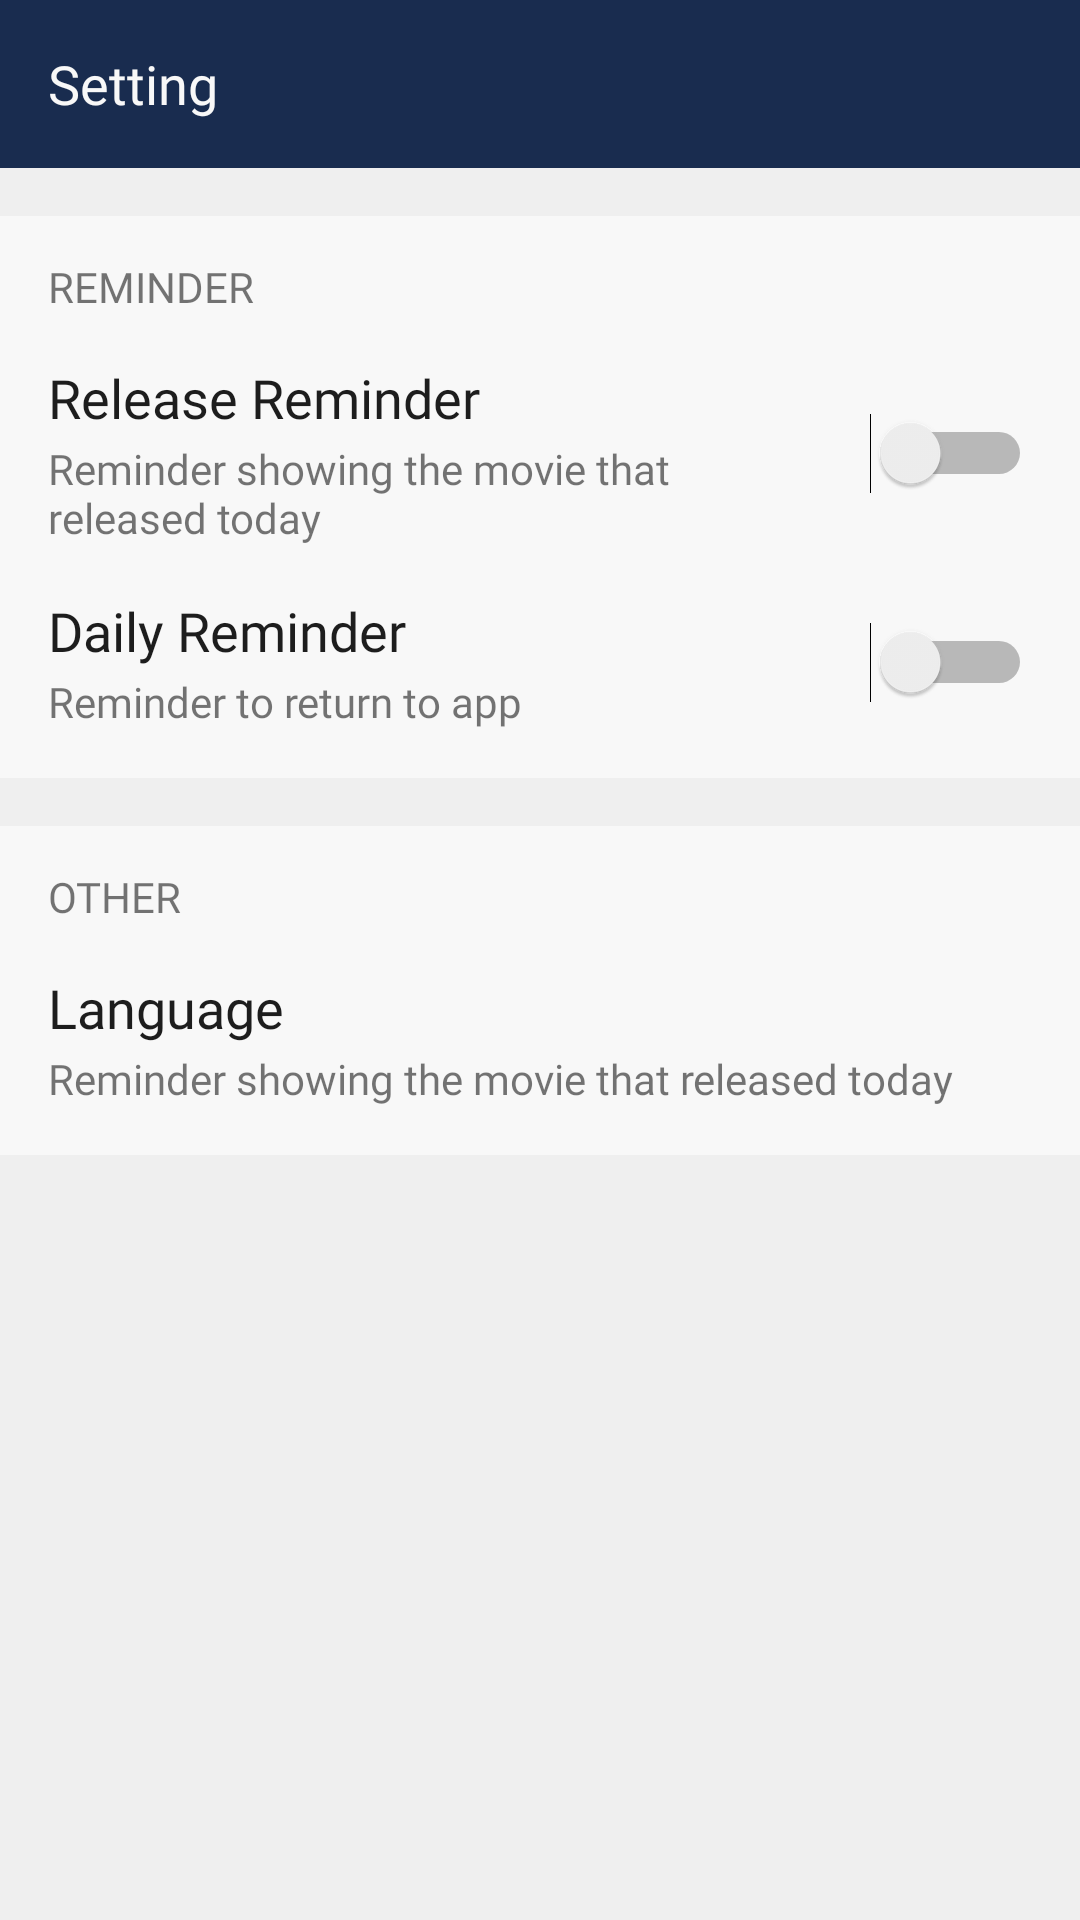

Layout XML and referenced resources for this Android screen:
<!-- AndroidManifest.xml: application theme AppTheme -->
<!-- res/layout/setting_fragment.xml -->
<?xml version="1.0" encoding="utf-8"?>
<LinearLayout xmlns:android="http://schemas.android.com/apk/res/android"
    xmlns:app="http://schemas.android.com/apk/res-auto"
    xmlns:tools="http://schemas.android.com/tools"
    android:layout_width="match_parent"
    android:layout_height="match_parent"
    android:background="@color/notSoWhite"
    android:orientation="vertical">

    
    <androidx.appcompat.widget.Toolbar
        android:id="@+id/toolbar"
        android:layout_width="match_parent"
        android:layout_height="?actionBarSize"
        android:background="@color/colorPrimary"
        android:orientation="horizontal"
        app:contentInsetEnd="@dimen/dimens_16dp"
        app:contentInsetLeft="@dimen/dimens_16dp"
        app:contentInsetRight="@dimen/dimens_16dp"
        app:contentInsetStart="@dimen/dimens_16dp">

        <TextView
            android:layout_width="wrap_content"
            android:layout_height="wrap_content"
            android:fontFamily="@font/lato_semibold"
            android:text="@string/title_setting"
            android:textColor="@color/white"
            android:textSize="@dimen/size_18sp" />

    </androidx.appcompat.widget.Toolbar>

    
    <androidx.constraintlayout.widget.ConstraintLayout
        android:id="@+id/conslaReminder"
        android:layout_width="match_parent"
        android:layout_height="wrap_content"
        android:layout_marginTop="@dimen/dimens_16dp"
        android:background="@color/white"
        android:paddingLeft="@dimen/dimens_16dp"
        android:paddingTop="@dimen/dimens_16dp"
        android:paddingRight="@dimen/dimens_16dp"
        android:paddingBottom="@dimen/dimens_16dp">

        <TextView
            android:id="@+id/labelReminder"
            android:layout_width="wrap_content"
            android:layout_height="wrap_content"
            android:fontFamily="@font/lato_bold"
            android:includeFontPadding="false"
            android:text="@string/reminder"
            android:textAllCaps="true"
            android:textSize="@dimen/size_14sp"
            app:layout_constraintLeft_toLeftOf="parent"
            app:layout_constraintTop_toTopOf="parent" />

        
        
        
        <TextView
            android:id="@+id/textReleaseReminder"
            android:layout_width="0dp"
            android:layout_height="wrap_content"
            android:layout_marginTop="@dimen/dimens_16dp"
            android:layout_marginEnd="@dimen/dimens_16dp"
            android:fontFamily="@font/lato_semibold"
            android:text="@string/release_reminder"
            android:textColor="@color/black"
            android:textSize="@dimen/size_18sp"
            app:layout_constraintLeft_toLeftOf="parent"
            app:layout_constraintRight_toLeftOf="@+id/swReleaseReminder"
            app:layout_constraintTop_toBottomOf="@+id/labelReminder" />

        <TextView
            android:id="@+id/textReleaseReminderDesc"
            android:layout_width="0dp"
            android:layout_height="wrap_content"
            android:layout_marginTop="@dimen/dimens_2dp"
            android:layout_marginEnd="@dimen/dimens_16dp"
            android:fontFamily="@font/lato_regular"
            android:text="@string/release_reminder_desc"
            app:layout_constraintLeft_toLeftOf="parent"
            app:layout_constraintRight_toLeftOf="@+id/swReleaseReminder"
            app:layout_constraintTop_toBottomOf="@+id/textReleaseReminder" />

        <Switch
            android:id="@+id/swReleaseReminder"
            android:layout_width="wrap_content"
            android:layout_height="wrap_content"
            app:layout_constraintBottom_toBottomOf="@+id/textReleaseReminderDesc"
            app:layout_constraintRight_toRightOf="parent"
            app:layout_constraintTop_toTopOf="@+id/textReleaseReminder" />

        
        
        
        <TextView
            android:id="@+id/textDailyReminder"
            android:layout_width="0dp"
            android:layout_height="wrap_content"
            android:layout_marginTop="@dimen/dimens_16dp"
            android:layout_marginEnd="@dimen/dimens_16dp"
            android:fontFamily="@font/lato_semibold"
            android:text="@string/daily_reminder"
            android:textColor="@color/black"
            android:textSize="@dimen/size_18sp"
            app:layout_constraintLeft_toLeftOf="parent"
            app:layout_constraintRight_toLeftOf="@+id/swReleaseReminder"
            app:layout_constraintTop_toBottomOf="@+id/textReleaseReminderDesc" />

        <TextView
            android:id="@+id/textDailyReminderDesc"
            android:layout_width="0dp"
            android:layout_height="wrap_content"
            android:layout_marginTop="@dimen/dimens_2dp"
            android:layout_marginEnd="@dimen/dimens_16dp"
            android:fontFamily="@font/lato_regular"
            android:text="@string/daily_reminder_desc"
            app:layout_constraintLeft_toLeftOf="parent"
            app:layout_constraintRight_toLeftOf="@+id/swDailyReminder"
            app:layout_constraintTop_toBottomOf="@+id/textDailyReminder" />

        <Switch
            android:id="@+id/swDailyReminder"
            android:layout_width="wrap_content"
            android:layout_height="wrap_content"
            app:layout_constraintBottom_toBottomOf="@+id/textDailyReminderDesc"
            app:layout_constraintRight_toRightOf="parent"
            app:layout_constraintTop_toTopOf="@+id/textDailyReminder" />


    </androidx.constraintlayout.widget.ConstraintLayout>

    
    <androidx.constraintlayout.widget.ConstraintLayout
        android:id="@+id/conslaOther"
        android:layout_width="match_parent"
        android:layout_height="wrap_content"
        android:layout_marginTop="@dimen/dimens_16dp"
        android:background="@color/white">

        <TextView
            android:id="@+id/labelOther"
            android:layout_width="wrap_content"
            android:layout_height="wrap_content"
            android:layout_marginStart="@dimen/dimens_16dp"
            android:layout_marginTop="@dimen/dimens_16dp"
            android:fontFamily="@font/lato_bold"
            android:includeFontPadding="false"
            android:text="@string/other"
            android:textAllCaps="true"
            android:textSize="@dimen/size_14sp"
            app:layout_constraintLeft_toLeftOf="parent"
            app:layout_constraintTop_toTopOf="parent" />

        
        
        
        <LinearLayout
            android:layout_width="0dp"
            android:layout_height="wrap_content"
            android:clickable="true"
            android:focusable="true"
            android:foreground="?attr/selectableItemBackground"
            android:orientation="vertical"
            android:padding="@dimen/dimens_16dp"
            app:layout_constraintLeft_toLeftOf="parent"
            app:layout_constraintRight_toRightOf="parent"
            app:layout_constraintTop_toBottomOf="@+id/labelOther">

            <TextView
                android:id="@+id/textLanguage"
                android:layout_width="match_parent"
                android:layout_height="wrap_content"
                android:fontFamily="@font/lato_semibold"
                android:text="@string/language"
                android:textColor="@color/black"
                android:textSize="@dimen/size_18sp" />

            <TextView
                android:id="@+id/textLanguageDesc"
                android:layout_width="match_parent"
                android:layout_height="wrap_content"
                android:layout_marginTop="@dimen/dimens_2dp"
                android:fontFamily="@font/lato_regular"
                android:text="@string/release_reminder_desc"
                tools:text="English" />

        </LinearLayout>

    </androidx.constraintlayout.widget.ConstraintLayout>

</LinearLayout>
<!-- resources referenced by this layout -->
<resources>
  <color name="black">#1d1d1d</color>
  <color name="colorPrimary">#192C4F</color>
  <color name="notSoWhite">#efefef</color>
  <color name="white">#F8F8F8</color>
  <dimen name="dimens_16dp">16.00dp</dimen>
  <dimen name="dimens_2dp">2.00dp</dimen>
  <dimen name="size_14sp">14.00sp</dimen>
  <dimen name="size_18sp">18.00sp</dimen>
  <string name="daily_reminder">Daily Reminder</string>
  <string name="daily_reminder_desc">Reminder to return to app</string>
  <string name="language">Language</string>
  <string name="other">Other</string>
  <string name="release_reminder">Release Reminder</string>
  <string name="release_reminder_desc">Reminder showing the movie that released today</string>
  <string name="reminder">Reminder</string>
  <string name="title_setting">Setting</string>
  <style name="AppTheme" parent="Theme.AppCompat.Light.NoActionBar">
          
          <item name="colorPrimary">@color/colorPrimary</item>
          <item name="colorPrimaryDark">@color/colorPrimaryDark</item>
          <item name="colorAccent">@color/colorAccent</item>
      </style>
  <color name="colorPrimaryDark">#081E49</color>
  <color name="colorAccent">#192C4F</color>
</resources>
